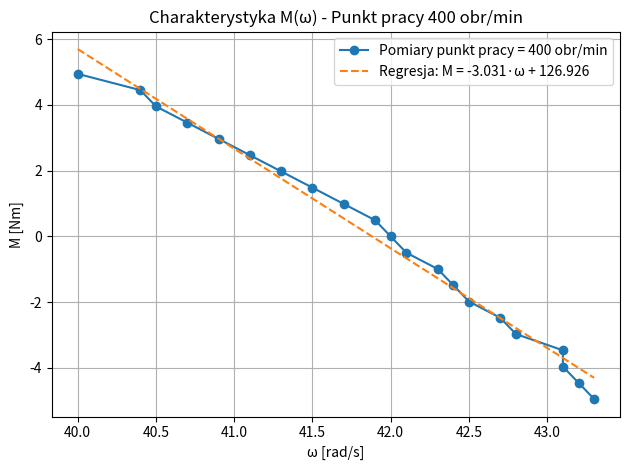
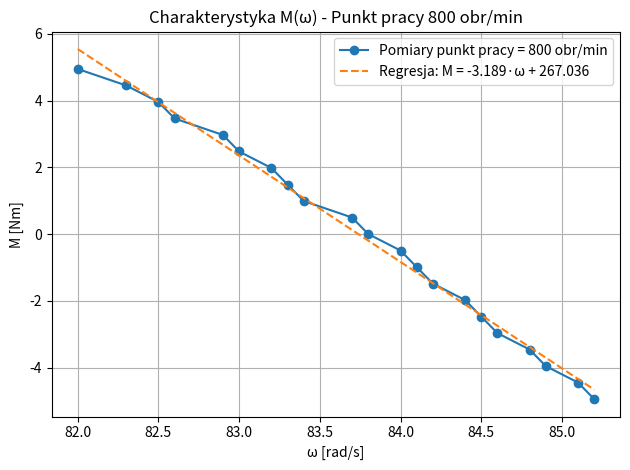
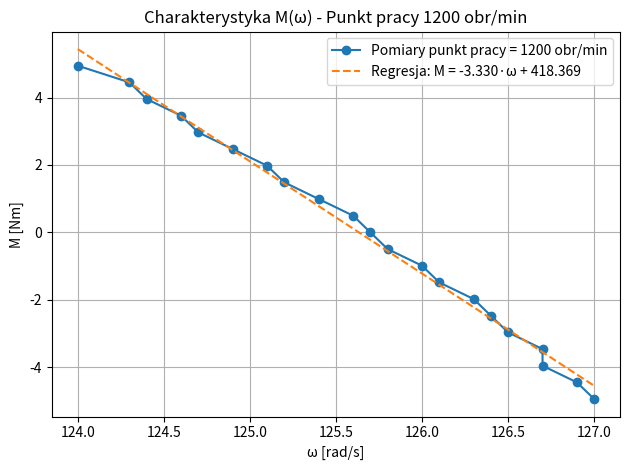

Write the Python code that produced these figures, in order.
import numpy as np
import matplotlib.pyplot as plt

# Punkt pracy 400

omega_400 = np.array([
    40.0, 40.4, 40.5, 40.7, 40.9, 41.1, 41.3,
    41.5, 41.7, 41.9, 42.0, 42.1, 42.3, 42.4,
    42.5, 42.7, 42.8, 43.1, 43.1, 43.2, 43.3
])

M_400 = np.array([
     4.945815,  4.451234,  3.956652,  3.462071,  2.967489,
     2.472908,  1.978326,  1.483745,  0.989163,  0.494582,
     0.0,       -0.49458,  -0.98916,  -1.48374,  -1.97833,
    -2.47291,  -2.96749,  -3.46207,  -3.95665,  -4.45123,
    -4.94582
])

# Punkt pracy 800

omega_800 = np.array([
    82.0, 82.3, 82.5, 82.6, 82.9, 83.0, 83.2,
    83.3, 83.4, 83.7, 83.8, 84.0, 84.1, 84.2,
    84.4, 84.5, 84.6, 84.8, 84.9, 85.1, 85.2
])

M_800 = np.array([
     4.945815,  4.451234,  3.956652,  3.462071,  2.967489,
     2.472908,  1.978326,  1.483745,  0.989163,  0.494582,
     0.0,       -0.49458,  -0.98916,  -1.48374,  -1.97833,
    -2.47291,  -2.96749,  -3.46207,  -3.95665,  -4.45123,
    -4.94582
])

# Punkt pracy 1200

omega_1200 = np.array([
    124.0, 124.3, 124.4, 124.6, 124.7, 124.9, 125.1,
    125.2, 125.4, 125.6, 125.7, 125.8, 126.0, 126.1,
    126.3, 126.4, 126.5, 126.7, 126.7, 126.9, 127.0
])

M_1200 = np.array([
     4.945815,  4.451234,  3.956652,  3.462071,  2.967489,
     2.472908,  1.978326,  1.483745,  0.989163,  0.494582,
     0.0,       -0.49458,  -0.98916,  -1.48374,  -1.97833,
    -2.47291,  -2.96749,  -3.46207,  -3.95665,  -4.45123,
    -4.94582
])

# Regresja liniowa

a_400,b_400 = np.polyfit(omega_400, M_400, 1)
M_fit_400 = a_400 * omega_400 + b_400

a_800,b_800 = np.polyfit(omega_800, M_800, 1)
M_fit_800 = a_800 * omega_800 + b_800

a_1200,b_1200 = np.polyfit(omega_1200, M_1200, 1)
M_fit_1200 = a_1200 * omega_1200 + b_1200

# Wykresy

plt.figure()
plt.title('Charakterystyka M(ω) - Punkt pracy 400 obr/min')
plt.xlabel('ω [rad/s]')
plt.ylabel('M [Nm]')
plt.grid(True)

plt.plot(omega_400, M_400, 'o-', label="Pomiary punkt pracy = 400 obr/min")
plt.plot(omega_400, M_fit_400, '--', label=f'Regresja: M = {a_400:.3f}·ω + {b_400:.3f}')

plt.legend()
plt.tight_layout()

plt.figure()
plt.title('Charakterystyka M(ω) - Punkt pracy 800 obr/min')
plt.xlabel('ω [rad/s]')
plt.ylabel('M [Nm]')
plt.grid(True)

plt.plot(omega_800, M_800, 'o-', label="Pomiary punkt pracy = 800 obr/min")
plt.plot(omega_800, M_fit_800, "--", label=f"Regresja: M = {a_800:.3f}·ω + {b_800:.3f}")

plt.legend()
plt.tight_layout()

plt.figure()
plt.title('Charakterystyka M(ω) - Punkt pracy 1200 obr/min')
plt.xlabel('ω [rad/s]')
plt.ylabel('M [Nm]')
plt.grid(True)

plt.plot(omega_1200, M_1200, 'o-', label="Pomiary punkt pracy = 1200 obr/min")
plt.plot(omega_1200, M_fit_1200, "--", label=f"Regresja: M = {a_1200:.3f}·ω + {b_1200:.3f}")

plt.legend()
plt.tight_layout()

#plt.savefig('Charakterystyka_M_omega.pdf')
plt.show()